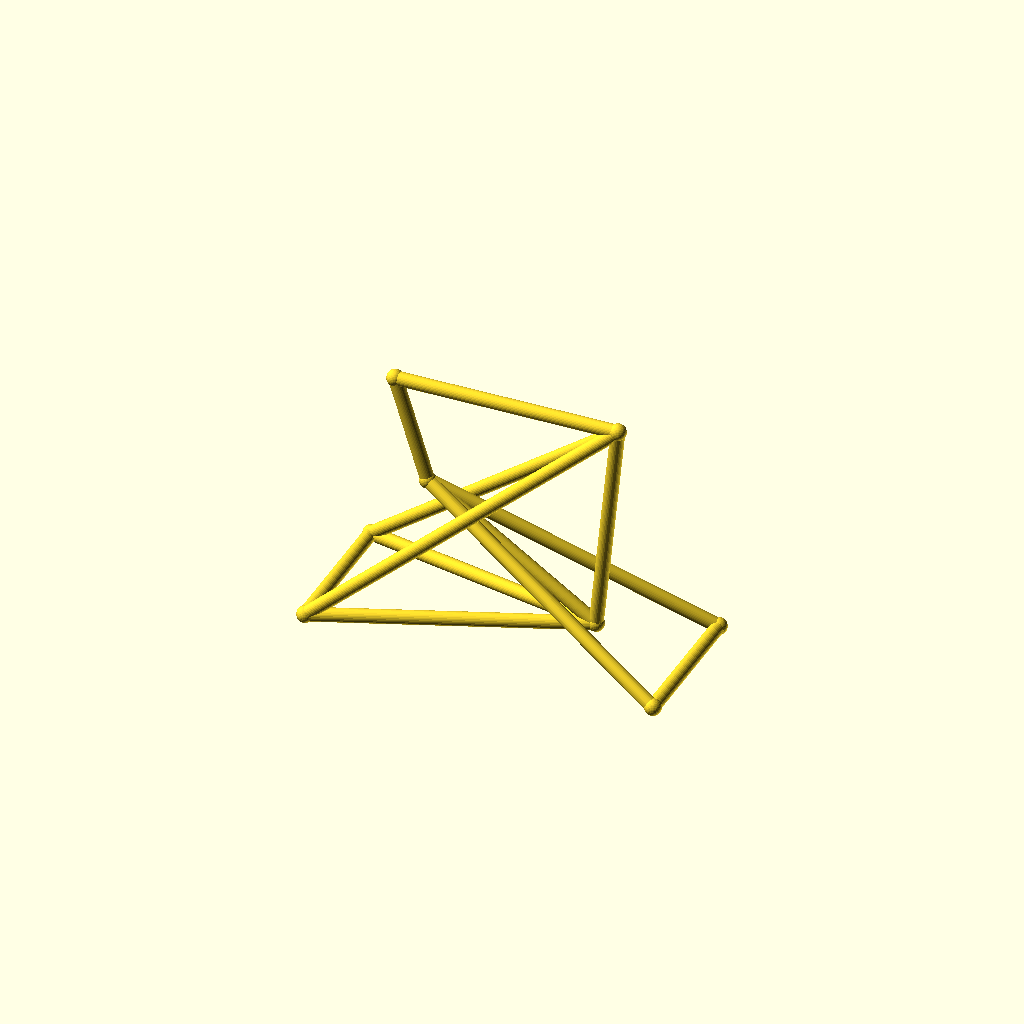
Cell 1: the model at its default parameters.
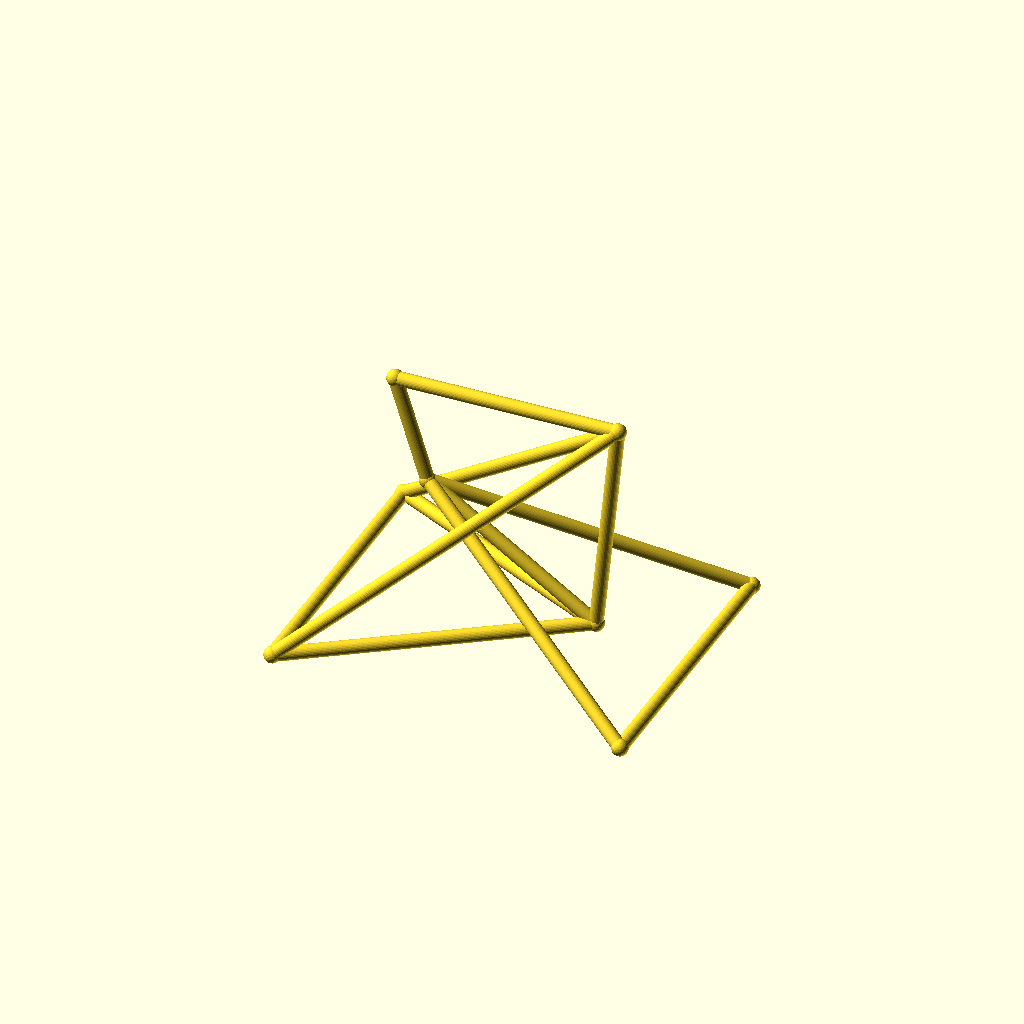
Cell 2 — track set to 104, the other parameters unchanged.
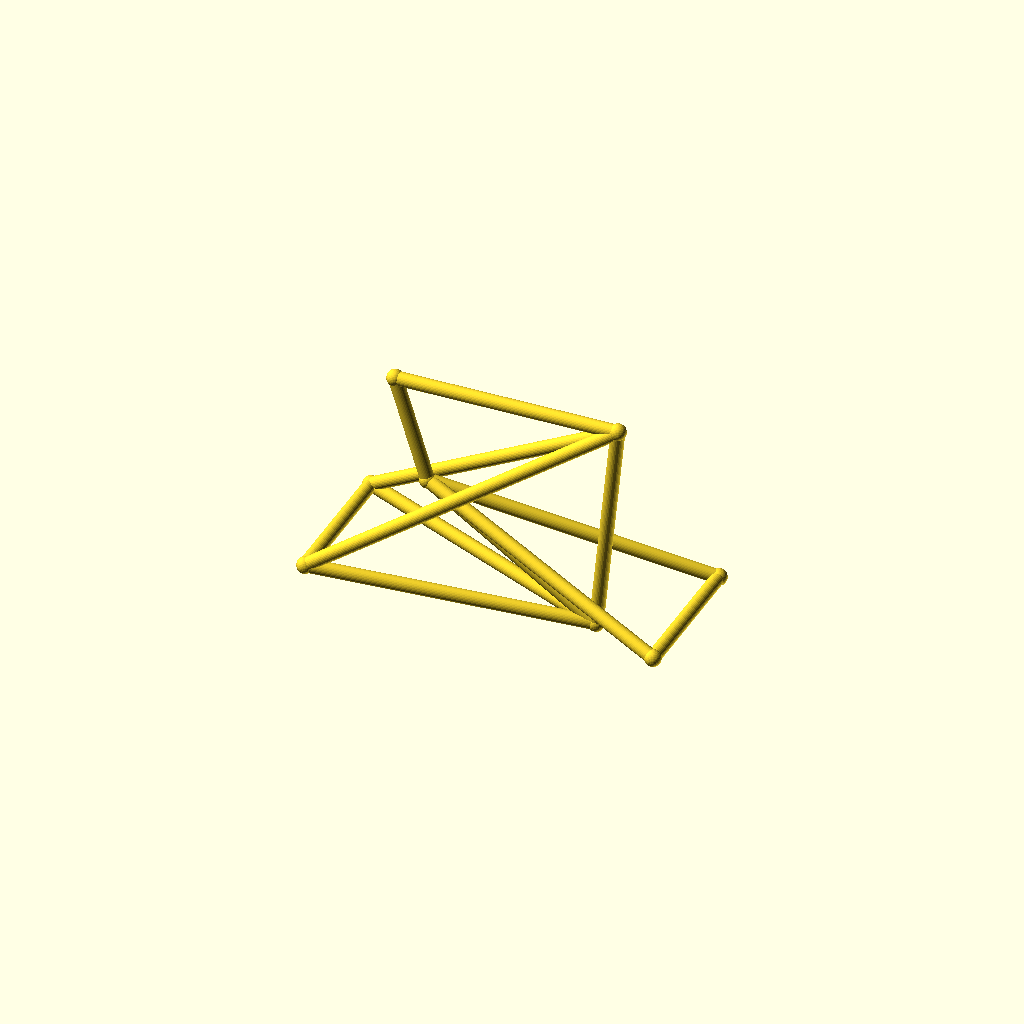
Cell 3: hub_z = 40 (everything else at default).
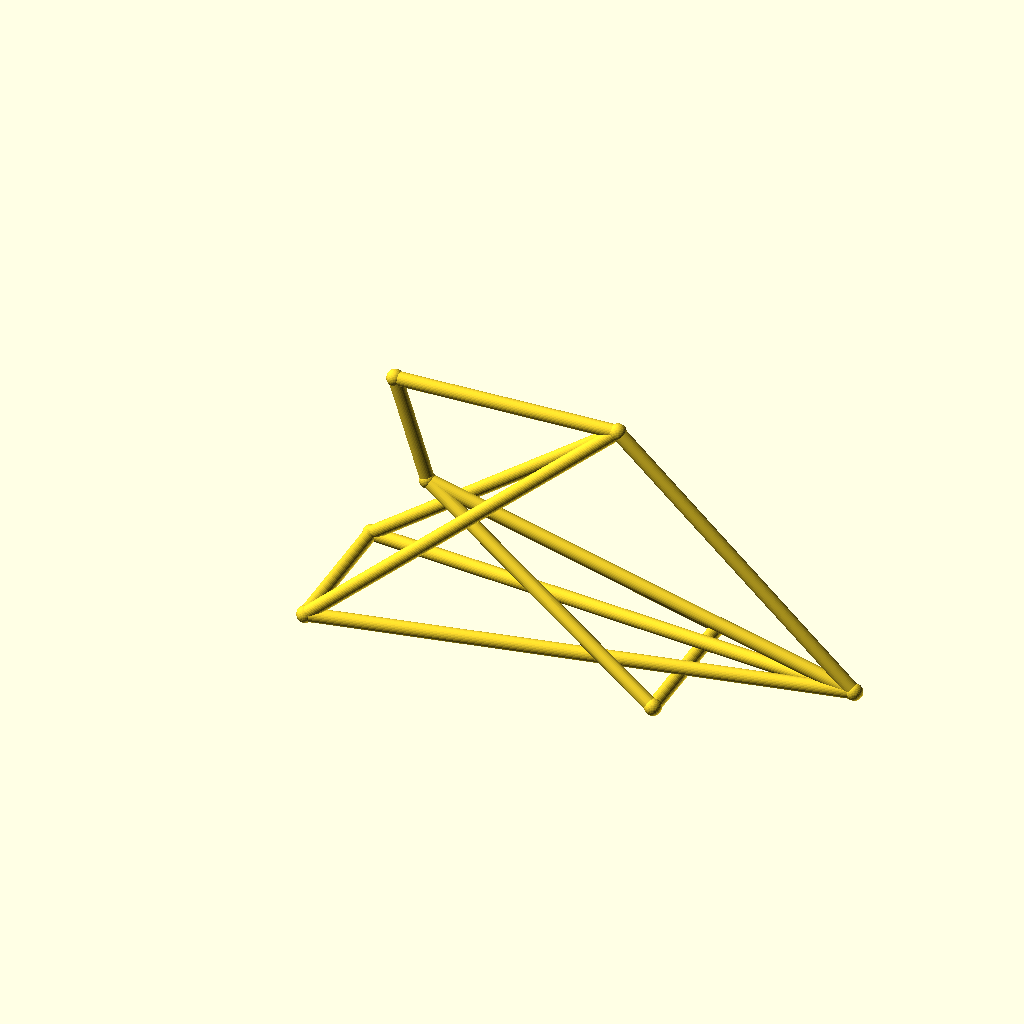
Cell 4: bb_x = 190 (everything else at default).
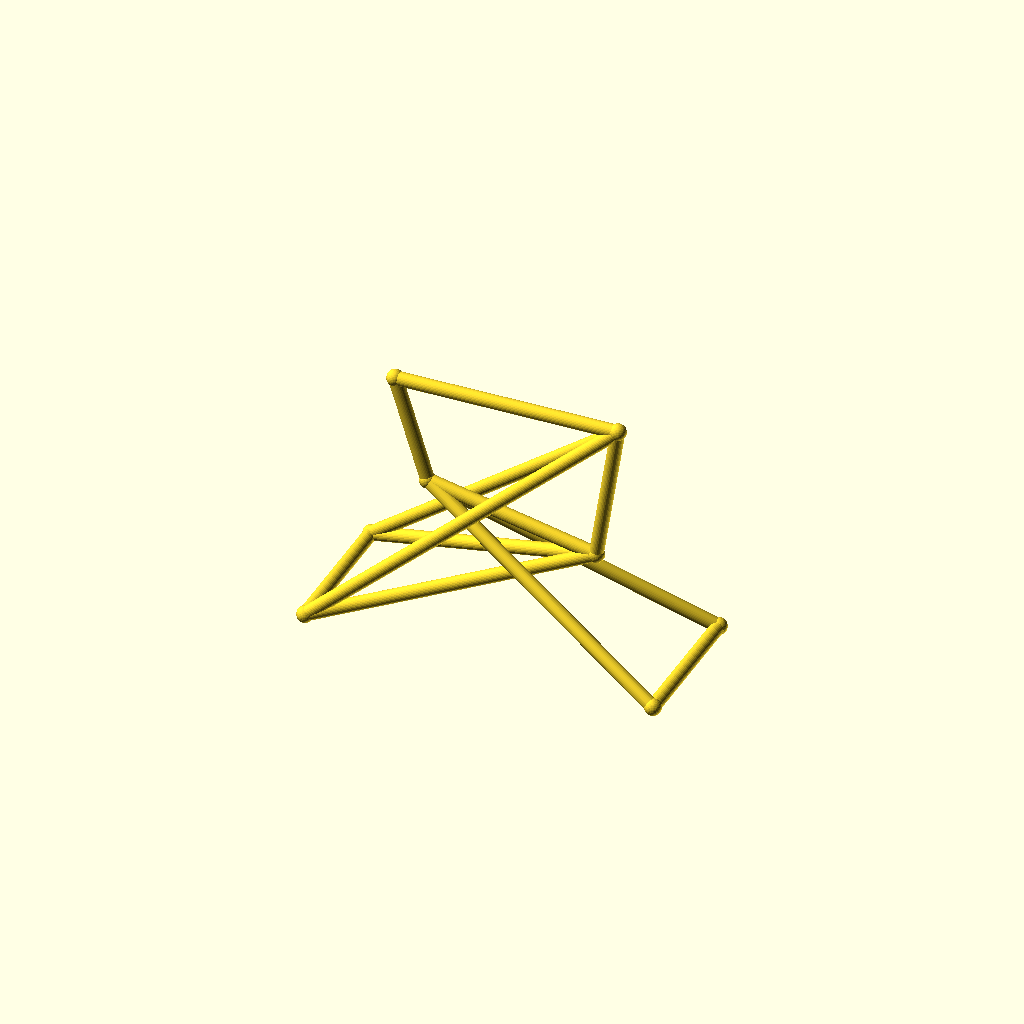
Cell 5 — bb_z set to 56, the other parameters unchanged.
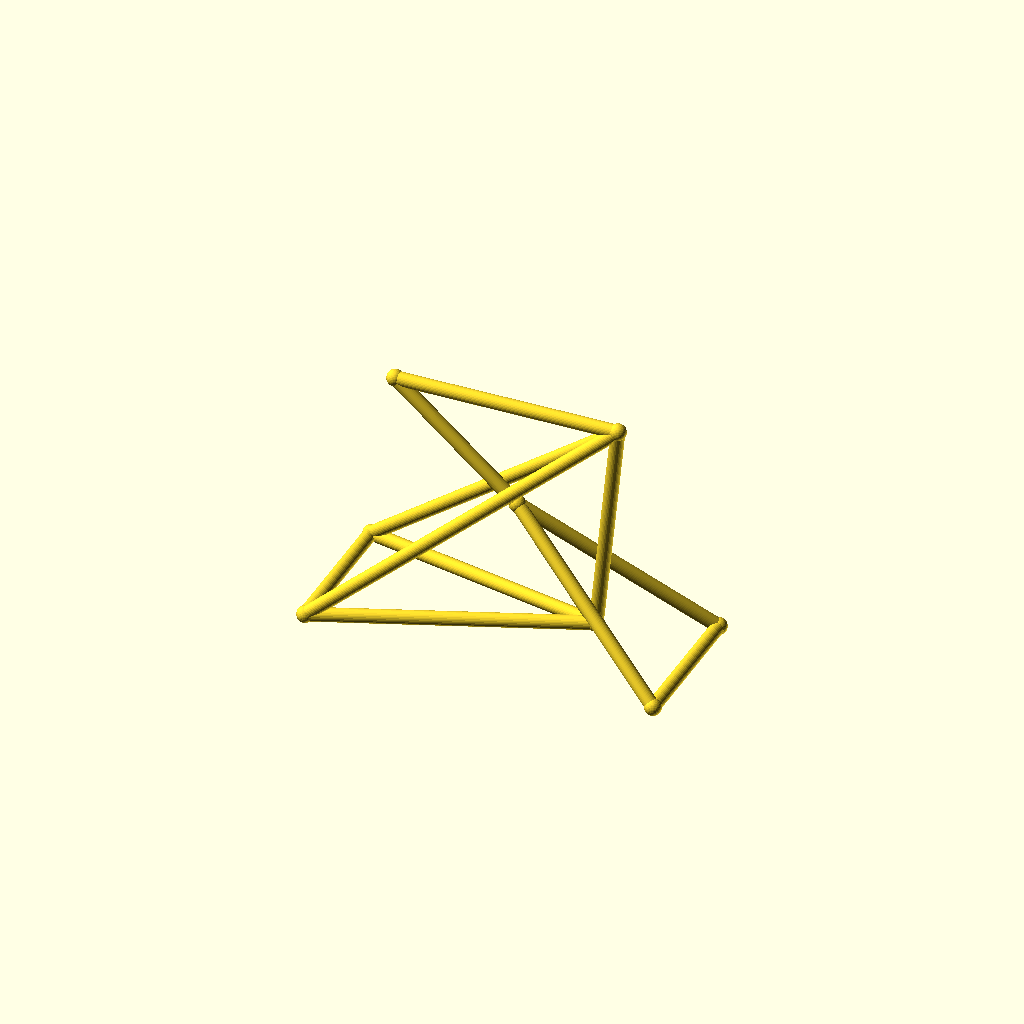
Cell 6: the same model with ht_bot_x = 66.
One fixed orthographic camera (rotation 55°, 0°, 25°; colour scheme Cornfield) for every cell.
OpenSCAD source file optional_data/data/wire3/bikeframe/scene_0145.scad:
$fn = 32;

// ----------------------------------------------------------------------
// Bicycle frame: diamond frame, wheelbase 128 mm
// ----------------------------------------------------------------------

// --- parameters (mm) ---
track = 52;               // distance between the rear dropouts
hub_z = 20;               // wheel hub height
bb_x = 95;                // bottom bracket X
bb_z = 28;                // bottom bracket height
ht_bot_x = 33;            // head tube bottom X
ht_bot_z = 68;            // head tube bottom height
ht_top_x = 21;            // head tube top X
ht_top_z = 106;           // head tube top height
st_x = 103;               // seat cluster X
st_z = 108;               // seat cluster height
fh_x = 128;               // front hub X (wheelbase)
tube_r = 2.5;             // frame tube radius
joint_r = 3;              // joint ball radius

bbox_x = fh_x + 2 * joint_r;  // overall X, joints included
bbox_y = track + 2 * joint_r;  // overall Y, joints included
bbox_z = 108 - hub_z + 2 * joint_r;  // overall Z, joints included
tube_d = 2 * tube_r;  // frame tube diameter
wheelbase = fh_x;  // rear axle to front hub
nodes = [[bb_x, 0, bb_z], [ht_bot_x, 0, ht_bot_z], [ht_top_x, 0, ht_top_z], [st_x, 0, st_z], [0, track / 2, hub_z], [0, -track / 2, hub_z], [fh_x, track / 2, hub_z], [fh_x, -track / 2, hub_z]];

module member(a, b, r) {
  /* round stock from joint a to joint b, ends buried in the joint balls */
  d = b - a;
  length = norm(d);
  translate(a) rotate([0, acos(d[2] / length), atan2(d[1], d[0])])
    cylinder(h = length, r = r);
}

module joint(p, r) {
  /* ball at the joint centre, fatter than every member meeting there */
  translate(p) sphere(r = r);
}

/* members - each call is one graph edge */
member(nodes[1], nodes[2], tube_r);
member(nodes[1], nodes[0], tube_r);
member(nodes[2], nodes[3], tube_r);
member(nodes[3], nodes[0], tube_r);
member(nodes[0], nodes[4], tube_r);
member(nodes[0], nodes[5], tube_r);
member(nodes[3], nodes[4], tube_r);
member(nodes[3], nodes[5], tube_r);
member(nodes[1], nodes[6], tube_r);
member(nodes[1], nodes[7], tube_r);
member(nodes[6], nodes[7], tube_r);
member(nodes[4], nodes[5], tube_r);

/* joint balls */
for (p = nodes) joint(p, joint_r);
Customizer parameters (derived from the source; name, type, default, range or options):
track: number, default 52
hub_z: number, default 20
bb_x: number, default 95
bb_z: number, default 28
ht_bot_x: number, default 33
ht_bot_z: number, default 68
ht_top_x: number, default 21
ht_top_z: number, default 106
st_x: number, default 103
st_z: number, default 108
fh_x: number, default 128
tube_r: number, default 2.5
joint_r: number, default 3
